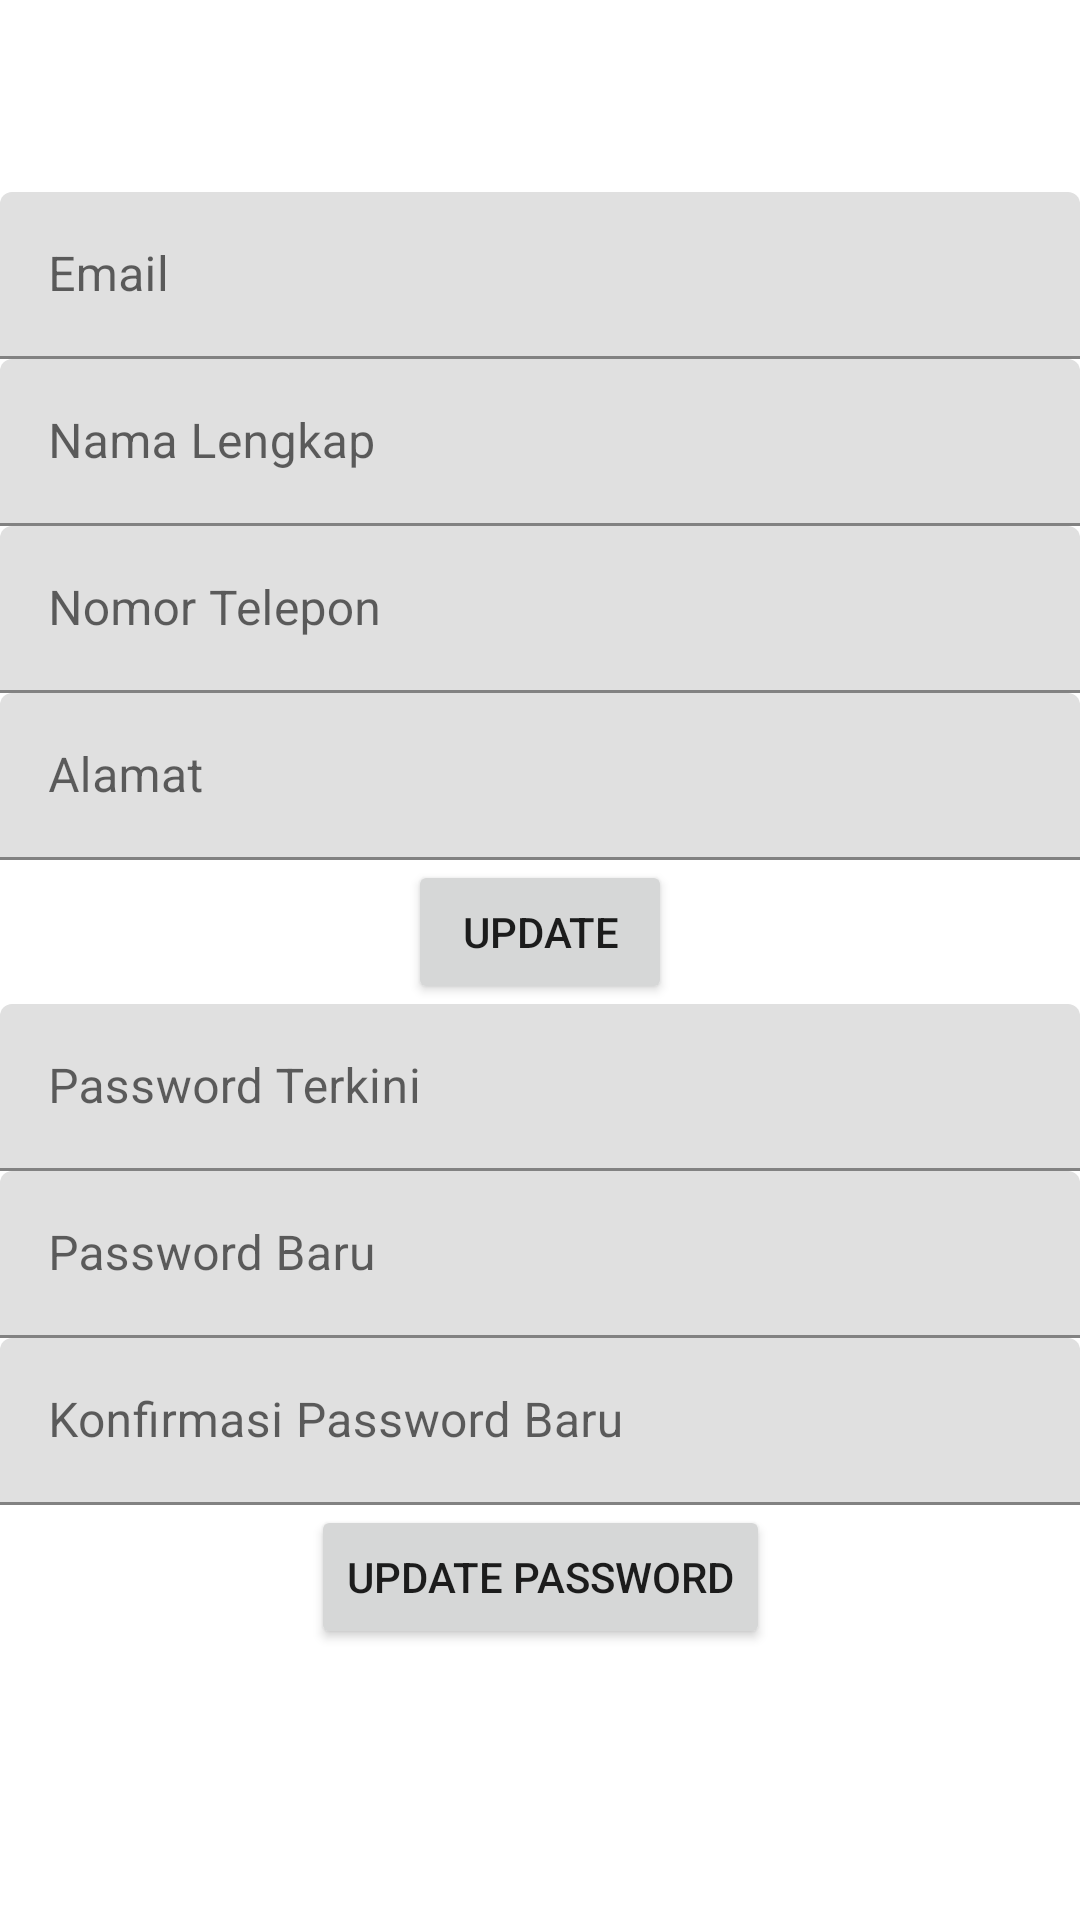

Reconstruct the res/layout file that produces this screen, plus the resources it refers to.
<!-- AndroidManifest.xml: application theme Theme.SiagaBanjir -->
<!-- res/layout/profile_activity.xml -->
<ScrollView xmlns:android="http://schemas.android.com/apk/res/android"
    xmlns:app="http://schemas.android.com/apk/res-auto"
    xmlns:tools="http://schemas.android.com/tools"
    android:layout_width="match_parent"
    android:layout_height="match_parent">

    <androidx.constraintlayout.widget.ConstraintLayout
        android:layout_width="match_parent"
        android:layout_height="wrap_content">

        <com.google.android.material.textfield.TextInputLayout
            android:id="@+id/textInputLayoutEmail"
            android:layout_width="0dp"
            android:layout_height="wrap_content"
            android:layout_marginTop="64dp"
            android:hint="Email"
            app:layout_constraintEnd_toEndOf="parent"
            app:layout_constraintStart_toStartOf="parent"
            app:layout_constraintTop_toTopOf="parent">

            <com.google.android.material.textfield.TextInputEditText
                android:id="@+id/editTextEmail"
                android:layout_width="match_parent"
                android:layout_height="wrap_content"
                android:enabled="false"
                android:inputType="textEmailAddress" />

        </com.google.android.material.textfield.TextInputLayout>

        <com.google.android.material.textfield.TextInputLayout
            android:id="@+id/textInputLayoutNamaLengkap"
            android:layout_width="0dp"
            android:layout_height="wrap_content"
            android:hint="Nama Lengkap"
            app:layout_constraintEnd_toEndOf="parent"
            app:layout_constraintStart_toStartOf="parent"
            app:layout_constraintTop_toBottomOf="@+id/textInputLayoutEmail">

            <com.google.android.material.textfield.TextInputEditText
                android:id="@+id/editTextNamaLengkap"
                android:layout_width="match_parent"
                android:layout_height="wrap_content" />

        </com.google.android.material.textfield.TextInputLayout>

        <com.google.android.material.textfield.TextInputLayout
            android:id="@+id/textInputLayoutNoTlp"
            android:layout_width="0dp"
            android:layout_height="wrap_content"
            android:hint="Nomor Telepon"
            app:layout_constraintEnd_toEndOf="parent"
            app:layout_constraintStart_toStartOf="parent"
            app:layout_constraintTop_toBottomOf="@+id/textInputLayoutNamaLengkap">

            <com.google.android.material.textfield.TextInputEditText
                android:id="@+id/editTextNoTlp"
                android:layout_width="match_parent"
                android:layout_height="wrap_content"
                android:inputType="phone" />

        </com.google.android.material.textfield.TextInputLayout>

        <com.google.android.material.textfield.TextInputLayout
            android:id="@+id/textInputLayoutAlamat"
            android:layout_width="0dp"
            android:layout_height="wrap_content"
            android:hint="Alamat"
            app:layout_constraintEnd_toEndOf="parent"
            app:layout_constraintStart_toStartOf="parent"
            app:layout_constraintTop_toBottomOf="@+id/textInputLayoutNoTlp">

            <com.google.android.material.textfield.TextInputEditText
                android:id="@+id/editTextAlamat"
                android:layout_width="match_parent"
                android:layout_height="wrap_content" />

        </com.google.android.material.textfield.TextInputLayout>

        <Button
            android:id="@+id/buttonUpdate"
            android:layout_width="wrap_content"
            android:layout_height="wrap_content"
            android:text="Update"
            app:layout_constraintEnd_toEndOf="parent"
            app:layout_constraintStart_toStartOf="parent"
            app:layout_constraintTop_toBottomOf="@+id/textInputLayoutAlamat" />

        <com.google.android.material.textfield.TextInputLayout
            android:id="@+id/textInputLayoutCurrentPassword"
            android:layout_width="0dp"
            android:layout_height="wrap_content"
            android:hint="Password Terkini"
            app:layout_constraintEnd_toEndOf="parent"
            app:layout_constraintStart_toStartOf="parent"
            app:layout_constraintTop_toBottomOf="@+id/buttonUpdate">

            <com.google.android.material.textfield.TextInputEditText
                android:id="@+id/editTextCurrentPassword"
                android:layout_width="match_parent"
                android:layout_height="wrap_content"
                android:inputType="textPassword" />

        </com.google.android.material.textfield.TextInputLayout>

        <com.google.android.material.textfield.TextInputLayout
            android:id="@+id/textInputLayoutNewPassword"
            android:layout_width="0dp"
            android:layout_height="wrap_content"
            android:hint="Password Baru"
            app:layout_constraintEnd_toEndOf="parent"
            app:layout_constraintStart_toStartOf="parent"
            app:layout_constraintTop_toBottomOf="@+id/textInputLayoutCurrentPassword">

            <com.google.android.material.textfield.TextInputEditText
                android:id="@+id/editTextNewPassword"
                android:layout_width="match_parent"
                android:layout_height="wrap_content"
                android:inputType="textPassword" />

        </com.google.android.material.textfield.TextInputLayout>

        <com.google.android.material.textfield.TextInputLayout
            android:id="@+id/textInputLayoutConfirmNewPassword"
            android:layout_width="0dp"
            android:layout_height="wrap_content"
            android:hint="Konfirmasi Password Baru"
            app:layout_constraintEnd_toEndOf="parent"
            app:layout_constraintStart_toStartOf="parent"
            app:layout_constraintTop_toBottomOf="@+id/textInputLayoutNewPassword">

            <com.google.android.material.textfield.TextInputEditText
                android:id="@+id/editTextConfirmNewPassword"
                android:layout_width="match_parent"
                android:layout_height="wrap_content"
                android:inputType="textPassword" />

        </com.google.android.material.textfield.TextInputLayout>

        <Button
            android:id="@+id/buttonUpdatePassword"
            android:layout_width="wrap_content"
            android:layout_height="wrap_content"
            android:text="Update Password"
            app:layout_constraintEnd_toEndOf="parent"
            app:layout_constraintStart_toStartOf="parent"
            app:layout_constraintTop_toBottomOf="@+id/textInputLayoutConfirmNewPassword" />

    </androidx.constraintlayout.widget.ConstraintLayout>

</ScrollView>
<!-- resources referenced by this layout -->
<resources>
  <style name="Theme.SiagaBanjir" parent="Theme.MaterialComponents.DayNight.DarkActionBar">
          
          <item name="colorPrimary">@color/purple_500</item>
          <item name="colorPrimaryVariant">@color/purple_700</item>
          <item name="colorOnPrimary">@color/white</item>
          
          <item name="colorSecondary">@color/teal_200</item>
          <item name="colorSecondaryVariant">@color/teal_700</item>
          <item name="colorOnSecondary">@color/black</item>
          
          <item name="android:statusBarColor">?attr/colorPrimaryVariant</item>
          
          <item name="android:titleTextColor">@color/white</item>
      </style>
  <color name="purple_500">#FF6200EE</color>
  <color name="purple_700">#FF3700B3</color>
  <color name="white">#FFFFFFFF</color>
  <color name="teal_200">#FF03DAC5</color>
  <color name="teal_700">#FF018786</color>
  <color name="black">#FF000000</color>
</resources>
